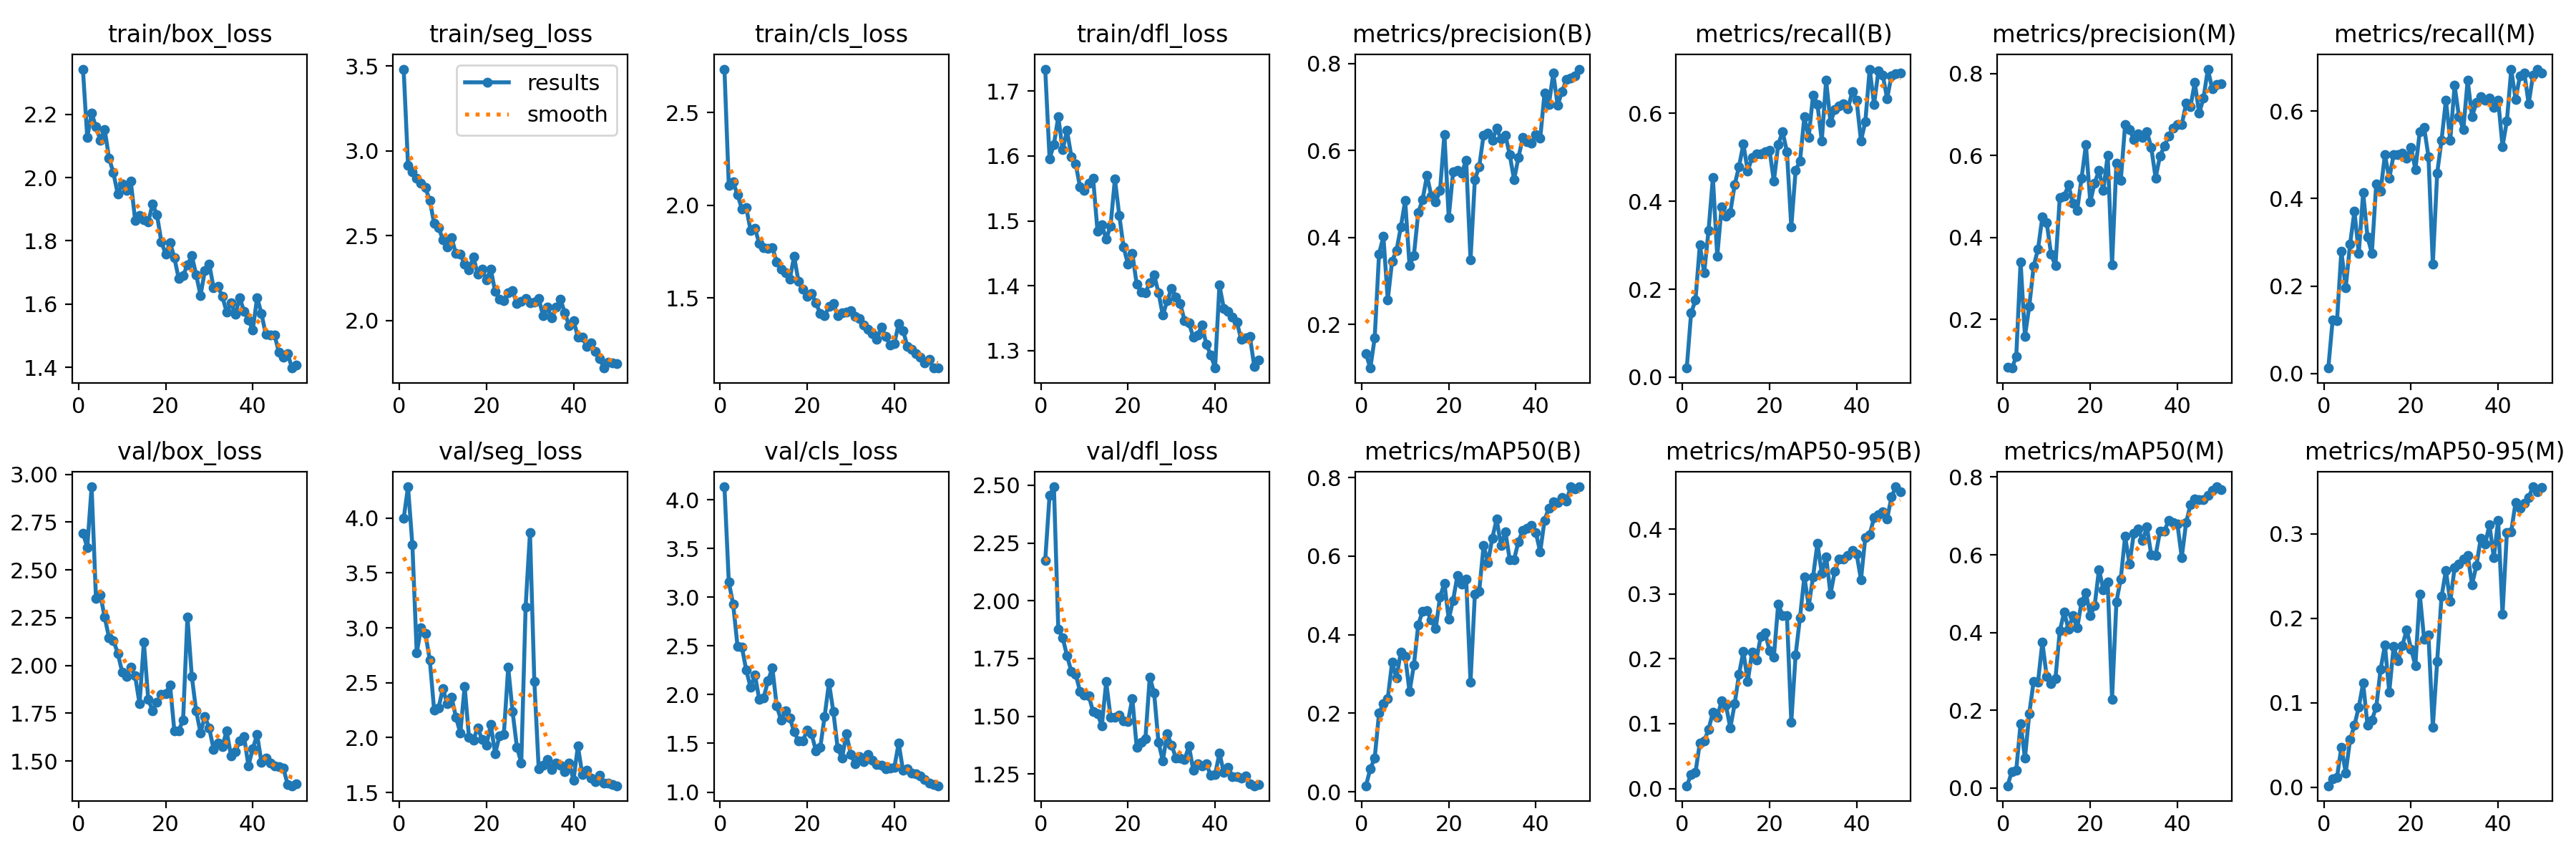

The table this chart was drawn from, first rows:
epoch, time, train/box_loss, train/seg_loss, train/cls_loss, train/dfl_loss, metrics/precision(B), metrics/recall(B), metrics/mAP50(B), metrics/mAP50-95(B), metrics/precision(M), metrics/recall(M), metrics/mAP50(M), metrics/mAP50-95(M), val/box_loss, val/seg_loss, val/cls_loss, val/dfl_loss, lr/pg0, lr/pg1, lr/pg2
1, 10.5, 2.343, 3.482, 2.735, 1.734, 0.132, 0.02083, 0.01545, 0.00428, 0.08282, 0.0125, 0.00563, 0.00158, 2.693, 3.996, 4.132, 2.175, 0.06888, 0.00179, 0.00179
2, 19.92, 2.127, 2.916, 2.107, 1.596, 0.09955, 0.1458, 0.05905, 0.02162, 0.08123, 0.1223, 0.04261, 0.00996, 2.617, 4.284, 3.154, 2.456, 0.03729, 0.003532, 0.003532
3, 28.68, 2.204, 2.875, 2.125, 1.618, 0.1688, 0.1752, 0.08597, 0.02452, 0.1089, 0.1208, 0.04544, 0.01145, 2.935, 3.755, 2.929, 2.493, 0.005624, 0.005203, 0.005203
4, 37.49, 2.16, 2.839, 2.057, 1.66, 0.3622, 0.3005, 0.2005, 0.07033, 0.3406, 0.2798, 0.1661, 0.04727, 2.351, 2.77, 2.497, 1.878, 0.005117, 0.005117, 0.005117
5, 46.76, 2.119, 2.81, 1.982, 1.609, 0.4021, 0.2375, 0.2237, 0.07351, 0.1589, 0.1958, 0.07629, 0.01695, 2.371, 3.003, 2.49, 1.84, 0.005009, 0.005009, 0.005009
6, 58.26, 2.152, 2.782, 1.987, 1.639, 0.2563, 0.3333, 0.2377, 0.09086, 0.2323, 0.2958, 0.192, 0.05609, 2.252, 2.945, 2.251, 1.762, 0.004901, 0.004901, 0.004901
7, 67.23, 2.062, 2.707, 1.865, 1.599, 0.3458, 0.4542, 0.3298, 0.1177, 0.3303, 0.3708, 0.2749, 0.0733, 2.146, 2.705, 2.075, 1.694, 0.004794, 0.004794, 0.004794
8, 75.87, 2.015, 2.571, 1.875, 1.587, 0.3697, 0.275, 0.2896, 0.1095, 0.3711, 0.275, 0.2729, 0.09475, 2.132, 2.247, 2.203, 1.681, 0.004686, 0.004686, 0.004686
9, 85.01, 1.948, 2.549, 1.794, 1.552, 0.4239, 0.3875, 0.3562, 0.1356, 0.4504, 0.4132, 0.375, 0.1232, 2.064, 2.269, 1.948, 1.608, 0.004578, 0.004578, 0.004578
10, 94.25, 1.979, 2.476, 1.77, 1.547, 0.4845, 0.3667, 0.3441, 0.1287, 0.4361, 0.3125, 0.2862, 0.07331, 1.967, 2.447, 1.97, 1.592, 0.004471, 0.004471, 0.004471
11, 103.3, 1.96, 2.433, 1.767, 1.558, 0.3351, 0.375, 0.2548, 0.09335, 0.3588, 0.275, 0.2692, 0.07975, 1.944, 2.308, 2.14, 1.589, 0.004363, 0.004363, 0.004363
12, 112.4, 1.988, 2.487, 1.772, 1.565, 0.3588, 0.4375, 0.3226, 0.1306, 0.3309, 0.4328, 0.2817, 0.09433, 1.991, 2.366, 2.275, 1.519, 0.004255, 0.004255, 0.004255
13, 121.6, 1.864, 2.393, 1.695, 1.484, 0.457, 0.4792, 0.4254, 0.1765, 0.4978, 0.4167, 0.4042, 0.1394, 1.944, 2.187, 1.884, 1.511, 0.004147, 0.004147, 0.004147
14, 130.3, 1.88, 2.389, 1.656, 1.494, 0.487, 0.5301, 0.4597, 0.2116, 0.5002, 0.5, 0.4521, 0.1683, 1.8, 2.041, 1.739, 1.459, 0.00404, 0.00404, 0.00404
15, 139, 1.866, 2.332, 1.638, 1.472, 0.5421, 0.4686, 0.4606, 0.165, 0.5281, 0.4458, 0.409, 0.1127, 2.122, 2.466, 1.832, 1.649, 0.003932, 0.003932, 0.003932
16, 147.7, 1.86, 2.299, 1.601, 1.492, 0.4954, 0.5, 0.4373, 0.2102, 0.484, 0.5002, 0.4427, 0.1665, 1.822, 2.002, 1.764, 1.497, 0.003824, 0.003824, 0.003824
17, 156.4, 1.916, 2.375, 1.725, 1.564, 0.4814, 0.5083, 0.4148, 0.1984, 0.4666, 0.5, 0.4119, 0.1495, 1.764, 1.979, 1.618, 1.496, 0.003717, 0.003717, 0.003717
18, 165, 1.883, 2.272, 1.589, 1.509, 0.5077, 0.5083, 0.496, 0.2349, 0.5448, 0.5042, 0.4789, 0.1678, 1.806, 2.09, 1.524, 1.504, 0.003609, 0.003609, 0.003609
19, 173.8, 1.798, 2.302, 1.549, 1.459, 0.6372, 0.5125, 0.5313, 0.24, 0.6262, 0.4917, 0.5029, 0.1864, 1.847, 1.982, 1.525, 1.481, 0.003501, 0.003501, 0.003501
20, 182.6, 1.758, 2.239, 1.51, 1.433, 0.4456, 0.5167, 0.4389, 0.2124, 0.4866, 0.5167, 0.4429, 0.1638, 1.852, 1.93, 1.635, 1.476, 0.003393, 0.003393, 0.003393
21, 191.5, 1.794, 2.303, 1.523, 1.45, 0.5503, 0.4458, 0.4876, 0.2032, 0.5331, 0.4667, 0.469, 0.1441, 1.899, 2.121, 1.596, 1.577, 0.003286, 0.003286, 0.003286
22, 200.2, 1.747, 2.17, 1.472, 1.403, 0.5534, 0.5292, 0.5507, 0.2845, 0.5631, 0.5532, 0.5623, 0.2289, 1.657, 1.853, 1.425, 1.367, 0.003178, 0.003178, 0.003178
23, 208.9, 1.68, 2.126, 1.417, 1.391, 0.5475, 0.5583, 0.5295, 0.267, 0.5148, 0.5625, 0.5101, 0.1753, 1.66, 2.016, 1.457, 1.388, 0.00307, 0.00307, 0.00307
24, 217.6, 1.69, 2.117, 1.404, 1.389, 0.5776, 0.5129, 0.5421, 0.2671, 0.6012, 0.4958, 0.5306, 0.18, 1.714, 2.029, 1.777, 1.402, 0.002963, 0.002963, 0.002963
25, 226.3, 1.723, 2.164, 1.453, 1.405, 0.3479, 0.3417, 0.279, 0.1025, 0.3336, 0.25, 0.2286, 0.07121, 2.255, 2.64, 2.122, 1.669, 0.002855, 0.002855, 0.002855
26, 235, 1.753, 2.174, 1.471, 1.417, 0.5332, 0.4708, 0.503, 0.2063, 0.5819, 0.4581, 0.4792, 0.1492, 1.944, 2.238, 1.826, 1.602, 0.002747, 0.002747, 0.002747
27, 243.9, 1.693, 2.1, 1.406, 1.39, 0.5628, 0.4917, 0.511, 0.2639, 0.5385, 0.5333, 0.5383, 0.2259, 1.762, 1.912, 1.449, 1.388, 0.002639, 0.002639, 0.002639
28, 252.6, 1.628, 2.113, 1.419, 1.355, 0.6354, 0.5917, 0.6262, 0.3266, 0.6756, 0.6249, 0.6473, 0.2567, 1.648, 1.77, 1.349, 1.307, 0.002532, 0.002532, 0.002532
29, 261.4, 1.705, 2.127, 1.422, 1.377, 0.639, 0.5458, 0.5838, 0.2814, 0.6636, 0.5333, 0.5764, 0.2198, 1.733, 3.191, 1.596, 1.424, 0.002424, 0.002424, 0.002424
30, 270.4, 1.727, 2.103, 1.433, 1.396, 0.6226, 0.6417, 0.6458, 0.3266, 0.6388, 0.6583, 0.6557, 0.2601, 1.672, 3.866, 1.388, 1.375, 0.002316, 0.002316, 0.002316
31, 279.1, 1.652, 2.11, 1.399, 1.383, 0.6505, 0.6208, 0.6936, 0.3778, 0.652, 0.5875, 0.6666, 0.2647, 1.562, 2.512, 1.288, 1.32, 0.002209, 0.002209, 0.002209
32, 287.9, 1.656, 2.129, 1.391, 1.373, 0.6258, 0.5375, 0.6274, 0.3322, 0.644, 0.5577, 0.6368, 0.2701, 1.595, 1.718, 1.367, 1.318, 0.002101, 0.002101, 0.002101
33, 296.4, 1.625, 2.029, 1.354, 1.346, 0.6351, 0.675, 0.6623, 0.3576, 0.6582, 0.6708, 0.6715, 0.2749, 1.576, 1.749, 1.312, 1.312, 0.001993, 0.001993, 0.001993
34, 305, 1.575, 2.077, 1.332, 1.343, 0.5906, 0.5792, 0.5908, 0.3, 0.6198, 0.5875, 0.5996, 0.2401, 1.658, 1.798, 1.386, 1.371, 0.001886, 0.001886, 0.001886
35, 313.4, 1.604, 2.015, 1.306, 1.321, 0.5326, 0.6083, 0.5912, 0.3354, 0.5451, 0.6192, 0.5986, 0.2623, 1.528, 1.711, 1.326, 1.266, 0.001778, 0.001778, 0.001778
36, 322.7, 1.567, 2.077, 1.275, 1.325, 0.5839, 0.6167, 0.6368, 0.3539, 0.5986, 0.6333, 0.66, 0.2947, 1.548, 1.771, 1.285, 1.293, 0.00167, 0.00167, 0.00167
37, 332.1, 1.621, 2.123, 1.344, 1.34, 0.6292, 0.6221, 0.6655, 0.3544, 0.6227, 0.625, 0.6605, 0.2877, 1.606, 1.75, 1.278, 1.285, 0.001562, 0.001562, 0.001562
38, 341.3, 1.577, 2.046, 1.293, 1.31, 0.6192, 0.6097, 0.6706, 0.3594, 0.6473, 0.6292, 0.6884, 0.3107, 1.629, 1.688, 1.238, 1.293, 0.001455, 0.001455, 0.001455
39, 350.7, 1.55, 1.967, 1.248, 1.294, 0.6165, 0.65, 0.6773, 0.3673, 0.6667, 0.6083, 0.6825, 0.2723, 1.476, 1.766, 1.248, 1.243, 0.001347, 0.001347, 0.001347
40, 359.8, 1.519, 2, 1.254, 1.273, 0.6371, 0.6291, 0.6598, 0.3619, 0.6758, 0.6254, 0.6798, 0.3163, 1.564, 1.613, 1.252, 1.246, 0.001239, 0.001239, 0.001239
41, 384.1, 1.621, 1.903, 1.361, 1.401, 0.6275, 0.5375, 0.6107, 0.3222, 0.6749, 0.519, 0.5935, 0.2052, 1.639, 1.925, 1.502, 1.34, 0.001132, 0.001132, 0.001132
42, 393, 1.57, 1.904, 1.325, 1.365, 0.7323, 0.5813, 0.6916, 0.3875, 0.727, 0.5771, 0.683, 0.3016, 1.492, 1.667, 1.222, 1.257, 0.001024, 0.001024, 0.001024
43, 402.2, 1.504, 1.846, 1.24, 1.36, 0.7061, 0.7006, 0.7224, 0.3912, 0.7195, 0.6946, 0.7284, 0.3029, 1.516, 1.702, 1.238, 1.28, 0.0009161, 0.0009161, 0.0009161
44, 410.9, 1.502, 1.867, 1.224, 1.351, 0.7772, 0.6208, 0.7383, 0.418, 0.7777, 0.6269, 0.7444, 0.3376, 1.488, 1.631, 1.195, 1.239, 0.0008084, 0.0008084, 0.0008084
45, 419.8, 1.502, 1.817, 1.199, 1.344, 0.7039, 0.6958, 0.7367, 0.4227, 0.7029, 0.6803, 0.742, 0.3305, 1.475, 1.598, 1.185, 1.24, 0.0007007, 0.0007007, 0.0007007
46, 428.7, 1.448, 1.774, 1.179, 1.317, 0.7347, 0.6875, 0.7493, 0.4269, 0.7405, 0.6875, 0.7419, 0.3368, 1.472, 1.655, 1.164, 1.231, 0.000593, 0.000593, 0.000593
47, 437.4, 1.432, 1.719, 1.15, 1.319, 0.7625, 0.6333, 0.7402, 0.4159, 0.8108, 0.6167, 0.7539, 0.3434, 1.465, 1.587, 1.13, 1.243, 0.0004852, 0.0004852, 0.0004852
48, 446.2, 1.445, 1.755, 1.168, 1.322, 0.7669, 0.6856, 0.7761, 0.4495, 0.7623, 0.6814, 0.7655, 0.3559, 1.378, 1.585, 1.095, 1.207, 0.0003775, 0.0003775, 0.0003775
49, 455.2, 1.398, 1.751, 1.122, 1.276, 0.7719, 0.6908, 0.7708, 0.4653, 0.7728, 0.6958, 0.775, 0.3501, 1.371, 1.574, 1.075, 1.199, 0.0002698, 0.0002698, 0.0002698
50, 464.1, 1.407, 1.747, 1.123, 1.285, 0.787, 0.6917, 0.7763, 0.458, 0.7747, 0.6875, 0.7678, 0.3555, 1.38, 1.562, 1.065, 1.203, 0.0001621, 0.0001621, 0.0001621
